Run: headless pygame with SDL's dummy video driver; simulated clock (each Clock.tick advances the game by its frame time, no real sleeping); random seed 0; keys injected as events and as key.get_pressed() state; no mouse input.
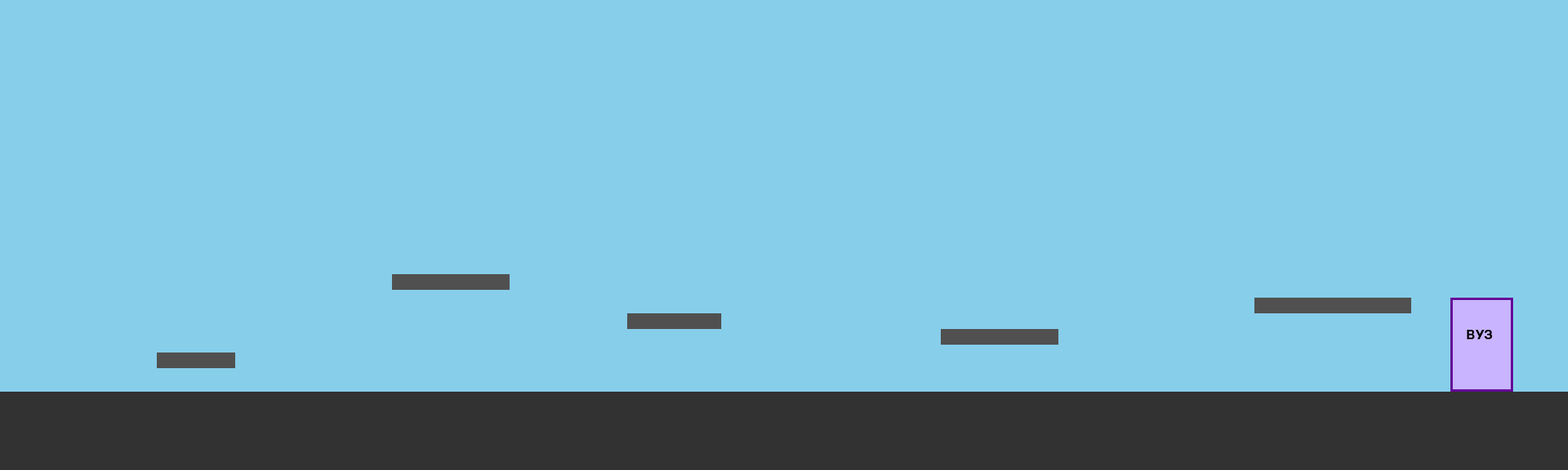
Frame 1 of 4 · flips 1–60 · no input
Frame 2 of 4 · flips 61–180 · tapped SPACE, RETURN · held RIGHT (→), D · screen unchanged from frame 1, image omitted
Frame 3 of 4 · flips 181–300 · held DOWN (↓), S · screen unchanged from frame 2, image omitted
Frame 4 of 4 · flips 301–420 · held LEFT (←), A, UP (↑), W · screen unchanged from frame 3, image omitted

The pygame program that drew these frames:

import pygame
import sys

pygame.init()

WIDTH, HEIGHT = 2000, 600 #времено, чтобы видеть уровень
screen = pygame.display.set_mode((WIDTH, HEIGHT))
pygame.display.set_caption("Маршрутка к вузу")

SKY_BLUE = (135, 206, 235)
ROAD_GRAY = (50, 50, 50)

clock = pygame.time.Clock()


def main():
    running = True
    player_x = 0 #удалить потом

    while running:
        for event in pygame.event.get():
            if event.type == pygame.QUIT:
                running = False

        keys = pygame.key.get_pressed()
        if keys[pygame.K_RIGHT]:
            player_x += 5
        if keys[pygame.K_LEFT]:
            player_x -= 5

        # Камера следует за игроком
        level.camera_x = max(0, min(player_x - WIDTH // 2, level.world_width - WIDTH))

        screen.fill(SKY_BLUE)
        pygame.draw.rect(screen, ROAD_GRAY, (0, HEIGHT - 100, WIDTH, 100))
        level.draw()

        pygame.display.flip()
        clock.tick(60)

    pygame.quit()
    sys.exit()


class Level:
    def __init__(self, screen, width, height):
        self.screen = screen
        self.width = width
        self.height = height
        self.world_width = 2000
        self.platforms = [
            pygame.Rect(200, height - 150, 100, 20),
            pygame.Rect(500, height - 250, 150, 20),
            pygame.Rect(800, height - 200, 120, 20),
            pygame.Rect(1200, height - 180, 150, 20),
            pygame.Rect(1600, height - 220, 200, 20),
        ]
        self.finish = pygame.Rect(self.world_width - 150, height - 220, 80, 120)
        self.camera_x = 0

    def draw(self):
        for platform in self.platforms:
            rect = platform.move(-self.camera_x, 0)
            pygame.draw.rect(self.screen, (80, 80, 80), rect)

        finish_rect = self.finish.move(-self.camera_x, 0)
        pygame.draw.rect(self.screen, (200, 180, 255), finish_rect)
        pygame.draw.rect(self.screen, (100, 0, 150), finish_rect, 3)
        font = pygame.font.Font(None, 24)
        text = font.render("ВУЗ", True, (0, 0, 0))
        self.screen.blit(text, (finish_rect.x + 20, finish_rect.y + 40))


level = Level(screen, WIDTH, HEIGHT)
if __name__ == "__main__":
    main()
